Run: headless pygame with SDL's dummy video driver; simulated clock (each Clock.tick advances the game by its frame time, no real sleeping); random seed 0; keys injected as events and as key.get_pressed() state; mouse plan: one left click at the window centre at the start of phase 2, then a move to the lower-right quarter at the start of phase 3.
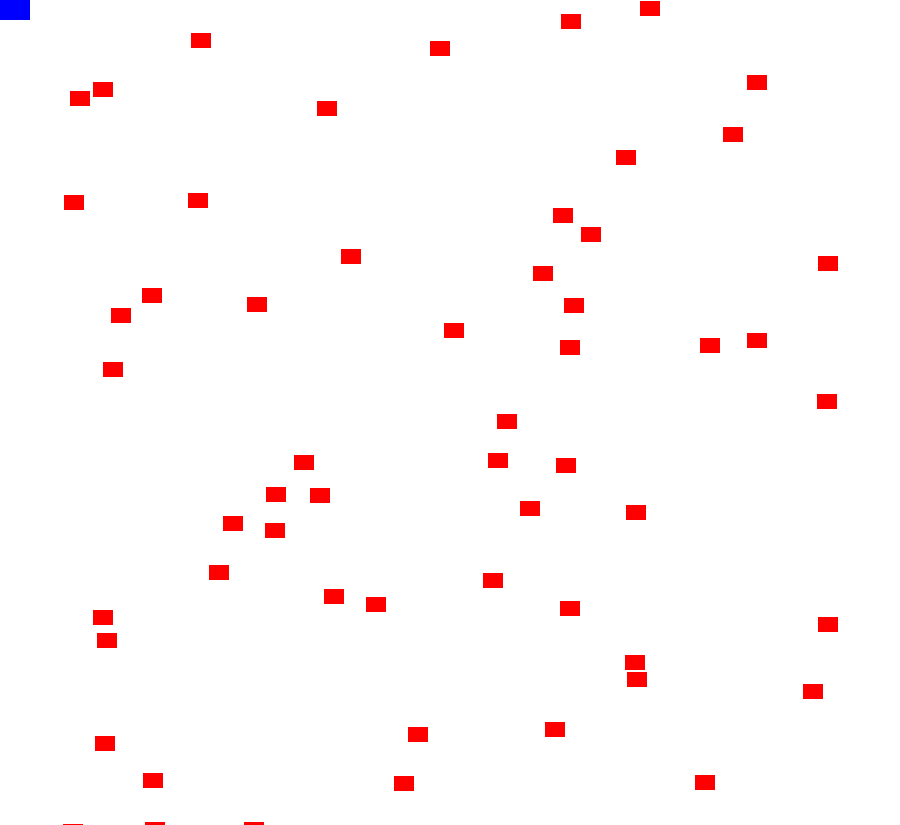
Frame 1 of 4 · flips 1–60 · no input
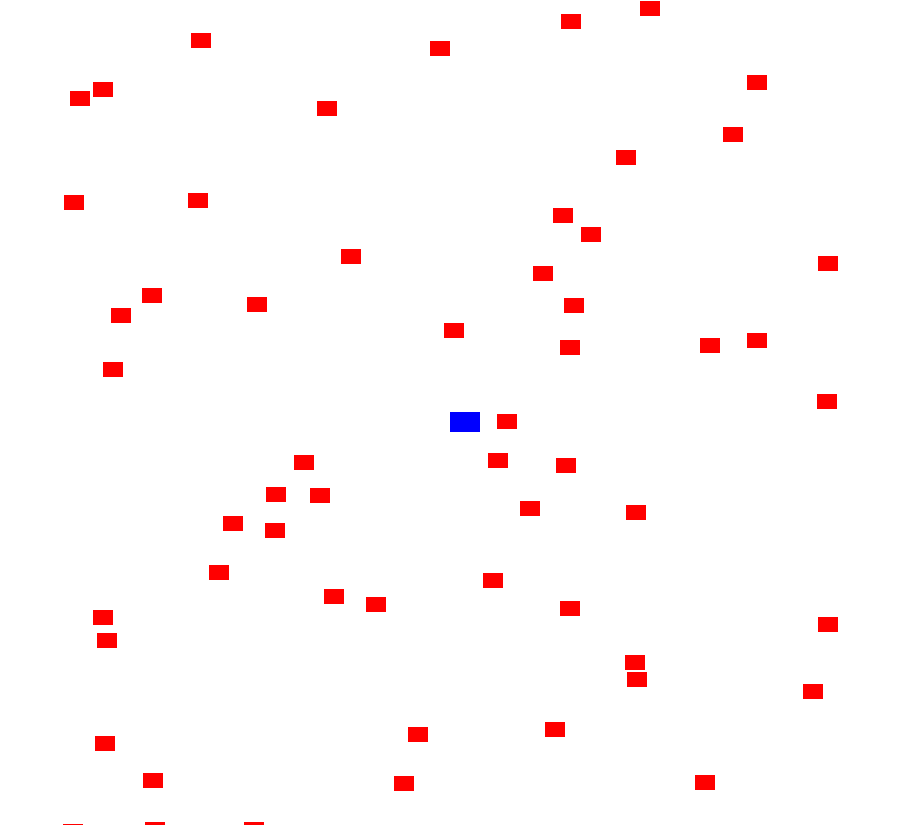
Frame 2 of 4 · flips 61–180 · clicked the window centre · tapped SPACE, RETURN · held RIGHT (→), D
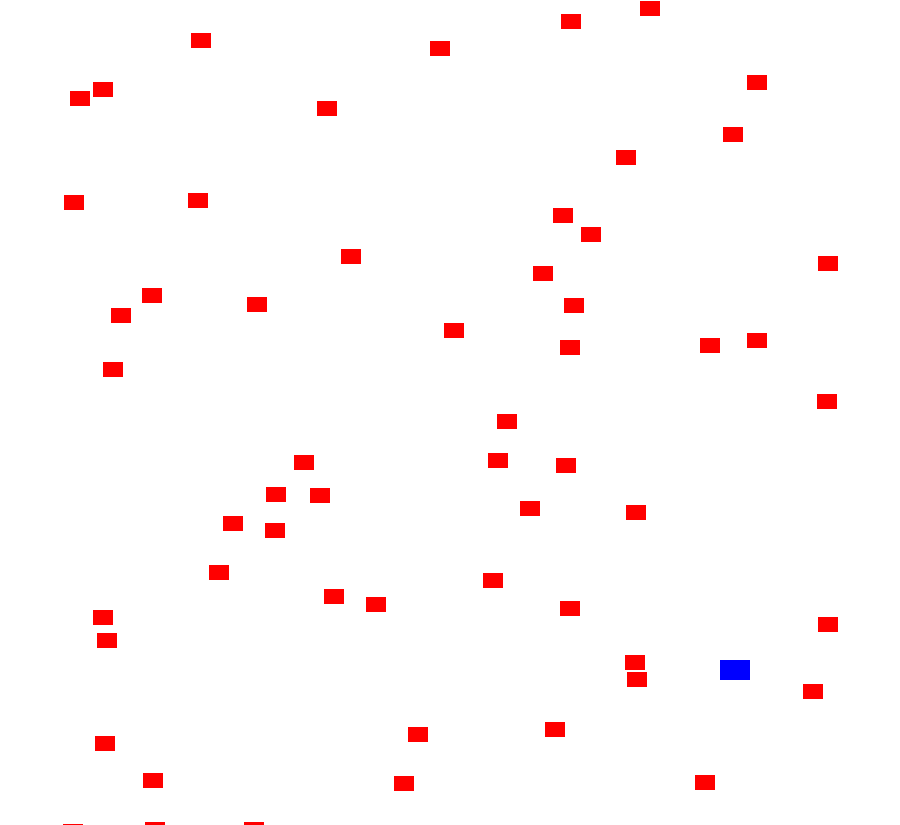
Frame 3 of 4 · flips 181–300 · moved the mouse to the lower-right quarter · held DOWN (↓), S
Frame 4 of 4 · flips 301–420 · held LEFT (←), A, UP (↑), W · screen unchanged from frame 3, image omitted

The pygame program that drew these frames:

import pygame
import random

pygame.init()

width = 825
height = 900

screen = pygame.display.set_mode((height,width))
screen.fill("white")


class Block(pygame.sprite.Sprite):
    def __init__(self,colour,width,height):
        super().__init__()
#superfunction is used to access properties of parent class
        self.image = pygame.Surface([width, height])
        self.image.fill(colour)
        self.rect = self.image.get_rect()

blockgroup = pygame.sprite.Group()
allspritelist = pygame.sprite.Group()



for i in range(60):
    food = Block("red", 20,15)
    food.rect.x = random.randrange(width)
    food.rect.y = random.randrange(height)
    blockgroup.add(food)
    allspritelist.add(food)
#adds food to all sprite and block groups
fish = Block("blue", 30,20)
allspritelist.add(fish)

fish.rect.x = 250
fish.rect.y = 250

run = True
while run:
    for i in pygame.event.get():
        if i.type == pygame.QUIT:
            run = False
    screen.fill("white")

    pos = pygame.mouse.get_pos()
    fish.rect.x = pos[0]
    fish.rect.y = pos[1]

    blockhitlist= pygame.sprite.spritecollide(fish,blockgroup,True)


    allspritelist.draw(screen)

    pygame.display.update()
